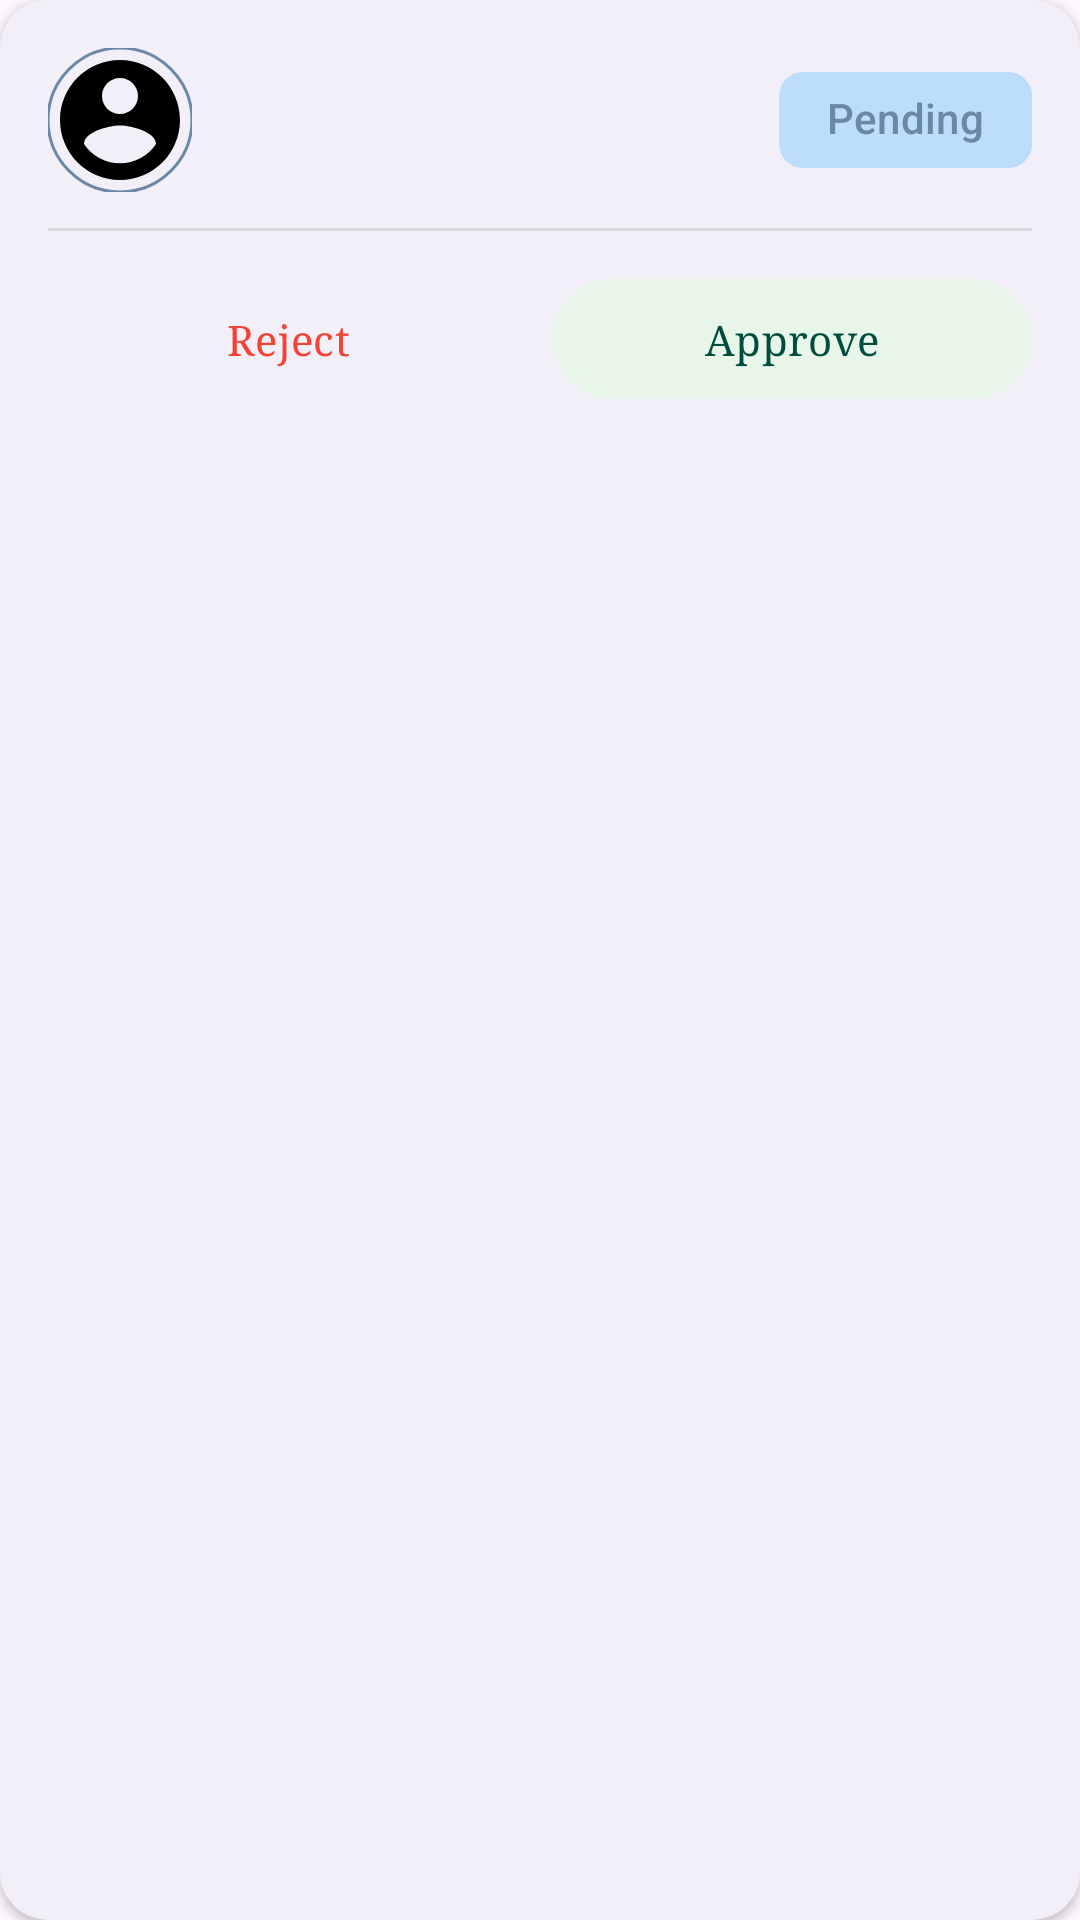

The Android layout XML behind this screen, and the referenced resources:
<!-- AndroidManifest.xml: application theme Theme.DWAS -->
<!-- res/layout/layout_item_approval.xml -->
<?xml version="1.0" encoding="utf-8"?>
<com.google.android.material.card.MaterialCardView xmlns:android="http://schemas.android.com/apk/res/android"
    xmlns:app="http://schemas.android.com/apk/res-auto"
    xmlns:tools="http://schemas.android.com/tools"
    android:layout_width="match_parent"
    android:layout_height="wrap_content"
    android:layout_marginHorizontal="16dp"
    android:layout_marginVertical="8dp"
    app:cardCornerRadius="16dp"
    app:cardElevation="2dp"
    app:strokeWidth="0dp">

    <LinearLayout
        android:layout_width="match_parent"
        android:layout_height="wrap_content"
        android:orientation="vertical"
        android:padding="16dp">

        <LinearLayout
            android:layout_width="match_parent"
            android:layout_height="wrap_content"
            android:gravity="center_vertical"
            android:orientation="horizontal">

            <com.google.android.material.imageview.ShapeableImageView
                android:id="@+id/ivEmployeeAvatar"
                android:layout_width="48dp"
                android:layout_height="48dp"
                android:scaleType="centerCrop"
                android:src="@drawable/ic_person"
                app:shapeAppearanceOverlay="@style/ShapeAppearance.Material3.Corner.Full"
                app:strokeColor="@color/palette_primary"
                app:strokeWidth="1dp" />

            <LinearLayout
                android:layout_width="0dp"
                android:layout_height="wrap_content"
                android:layout_marginStart="12dp"
                android:layout_weight="1"
                android:orientation="vertical">

                <TextView
                    android:id="@+id/tvEmployeeName"
                    android:layout_width="wrap_content"
                    android:layout_height="wrap_content"
                    android:fontFamily="sans-serif-medium"
                    android:textColor="@color/onSurface"
                    android:textSize="16sp"
                    tools:text="John Doe" />

                <TextView
                    android:id="@+id/tvEntryDateTime"
                    android:layout_width="wrap_content"
                    android:layout_height="wrap_content"
                    android:alpha="0.7"
                    android:textColor="@color/onSurface"
                    android:textSize="14sp"
                    tools:text="Oct 24, 2023 • 09:00 AM" />
            </LinearLayout>

            <com.google.android.material.chip.Chip
                android:id="@+id/chipStatus"
                style="@style/Widget.Material3.Chip.Assist"
                android:layout_width="wrap_content"
                android:layout_height="wrap_content"
                android:text="Pending"
                android:textColor="@color/palette_primary"
                app:chipBackgroundColor="@color/palette_background"
                app:chipCornerRadius="8dp"
                app:chipStrokeWidth="0dp" />
        </LinearLayout>

        <View
            android:layout_width="match_parent"
            android:layout_height="1dp"
            android:layout_marginVertical="12dp"
            android:alpha="0.1"
            android:background="@color/onSurface" />

        <LinearLayout
            android:layout_width="match_parent"
            android:layout_height="wrap_content"
            android:orientation="horizontal">

            <com.google.android.material.button.MaterialButton
                android:id="@+id/btnReject"
                style="@style/Widget.Material3.Button.TextButton"
                android:layout_width="0dp"
                android:layout_height="wrap_content"
                android:layout_marginEnd="4dp"
                android:layout_weight="1"
                android:text="Reject"
                android:textColor="@color/red_500"
                app:icon="@drawable/ic_reject"
                app:iconTint="@color/red_500" />

            <com.google.android.material.button.MaterialButton
                android:id="@+id/btnApprove"
                style="@style/Widget.Material3.Button.TonalButton"
                android:layout_width="0dp"
                android:layout_height="wrap_content"
                android:layout_marginStart="4dp"
                android:layout_weight="1"
                android:text="Approve"
                android:textColor="@color/smarthome_primary"
                app:backgroundTint="#E8F5E9"
                app:icon="@drawable/ic_approve"
                app:iconTint="@color/smarthome_primary" />
        </LinearLayout>

    </LinearLayout>
</com.google.android.material.card.MaterialCardView>
<!-- resources referenced by this layout -->
<resources>
  <color name="onSurface">#000000</color>
  <color name="palette_background">#BDDDFC</color>
  <color name="palette_primary">#6A89A7</color>
  <color name="red_500">#F44336</color>
  <color name="smarthome_primary">#004D40</color>
  <!-- drawable ic_person (drawable) -->
  <vector xmlns:android="http://schemas.android.com/apk/res/android"
      android:width="24dp"
      android:height="24dp"
      android:viewportWidth="24"
      android:viewportHeight="24">
      <path
          android:fillColor="#FF000000"
          android:pathData="M12,2C6.48,2 2,6.48 2,12s4.48,10 10,10 10,-4.48 10,-10S17.52,2 12,2zM12,5c1.66,0 3,1.34 3,3s-1.34,3 -3,3 -3,-1.34 -3,-3S10.34,5 12,5zM12,19.2c-2.5,0 -4.71,-1.28 -6,-3.22 0.03,-1.99 4,-3.08 6,-3.08 1.99,0 5.97,1.09 6,3.08 -1.29,1.94 -3.5,3.22 -6,3.22z"/>
  </vector>
  <style name="Theme.DWAS" parent="Base.Theme.DWAS" />
  <style name="Base.Theme.DWAS" parent="Theme.Material3.DayNight.NoActionBar">
          
          <item name="colorPrimary">@color/primary</item>
          <item name="colorOnPrimary">@color/onPrimary</item>
          <item name="colorPrimaryContainer">@color/primaryContainer</item>
          <item name="colorOnPrimaryContainer">@color/onPrimaryContainer</item>
  
          
          <item name="colorSecondary">@color/secondary</item>
          <item name="colorOnSecondary">@color/onSecondary</item>
          <item name="colorSecondaryContainer">@color/secondaryContainer</item>
          <item name="colorOnSecondaryContainer">@color/onSecondaryContainer</item>
  
          
          <item name="android:statusBarColor">@color/palette_accent</item>
          <item name="android:windowLightStatusBar">false</item>
  
          
          <item name="android:navigationBarColor">@color/palette_background</item>
  
          <item name="android:fontFamily">serif</item>
      </style>
  <color name="primary">#6A89A7</color>
  <color name="onPrimary">#FFFFFF</color>
  <color name="primaryContainer">#BDDDFC</color>
  <color name="onPrimaryContainer">#000000</color>
  <color name="secondary">#88BDF2</color>
  <color name="onSecondary">#FFFFFF</color>
  <color name="secondaryContainer">#BDDDFC</color>
  <color name="onSecondaryContainer">#000000</color>
  <color name="palette_accent">#000000</color>
</resources>
